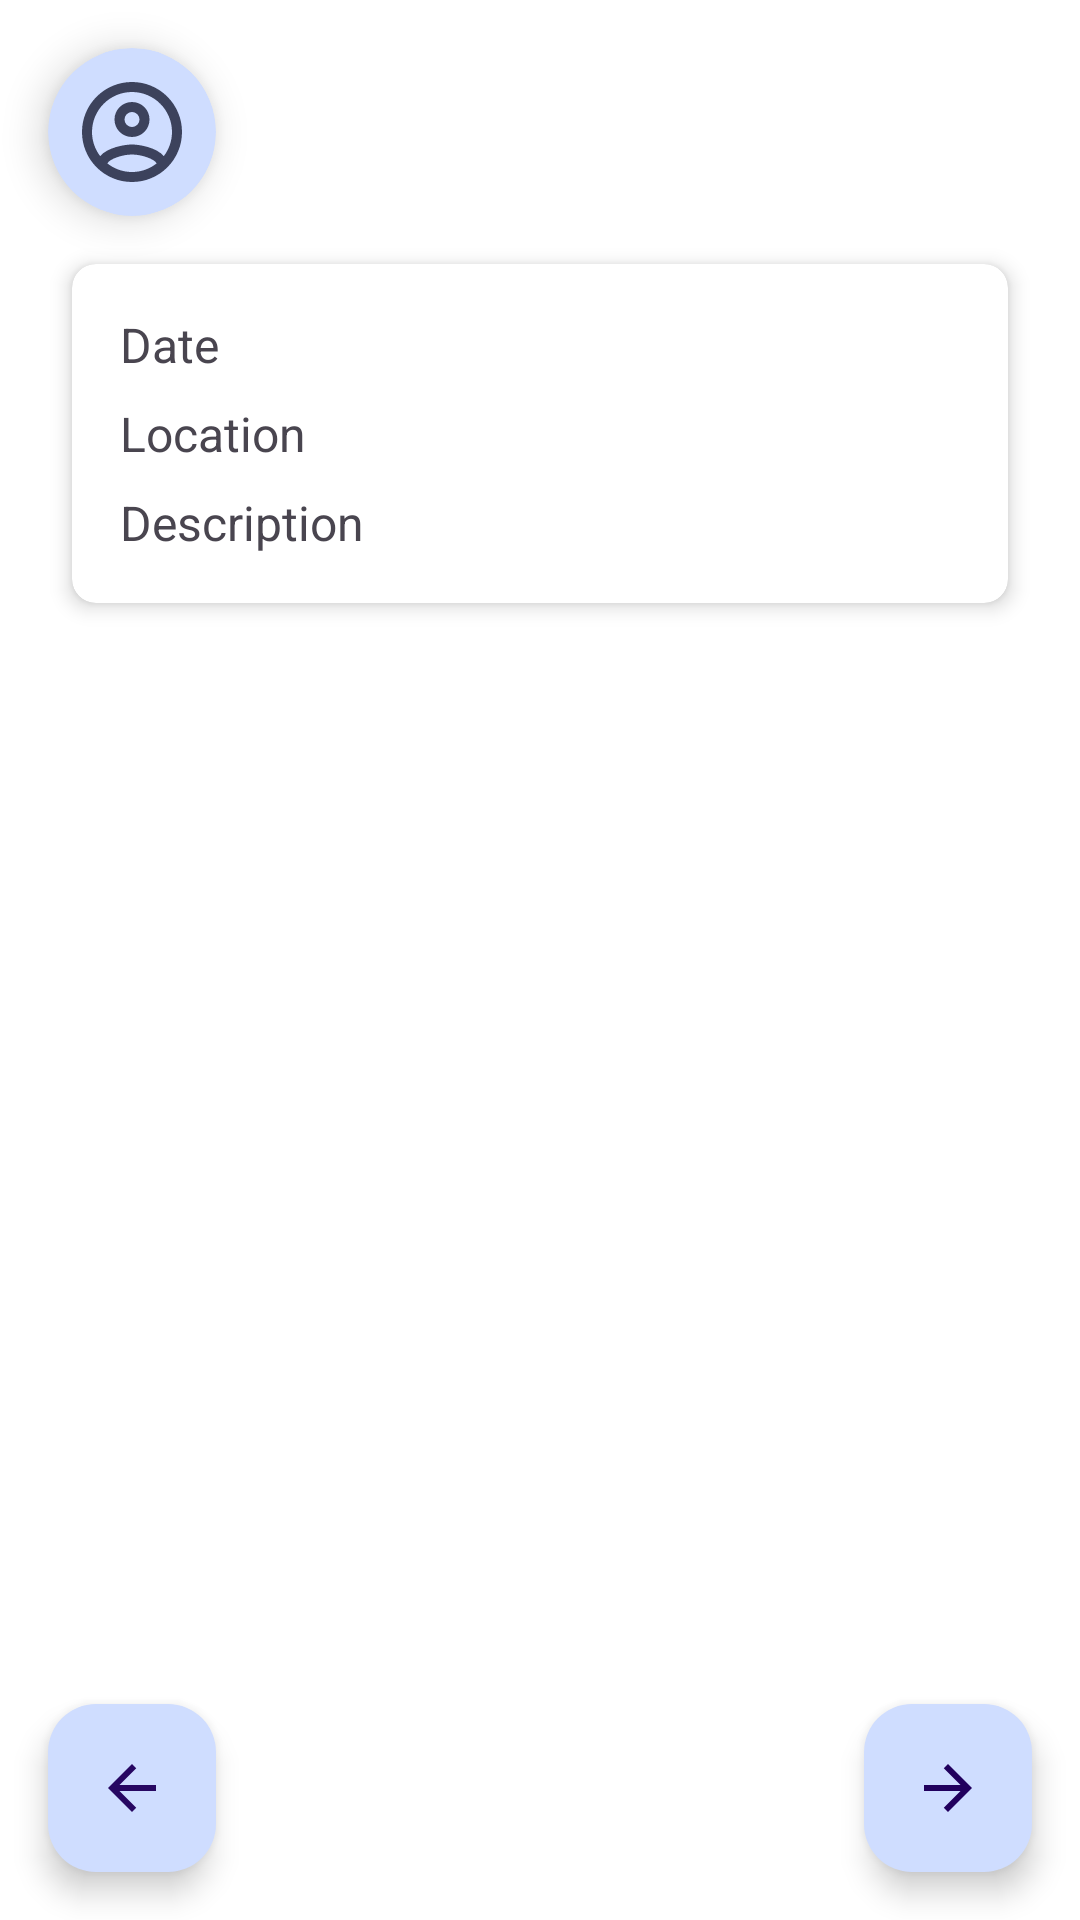

Here is an Android app screen rendered from its layout file. Give the layout XML and the strings, colors and styles it references.
<!-- AndroidManifest.xml: application theme Theme.VibeMatch -->
<!-- res/layout/activity_event.xml -->
<?xml version="1.0" encoding="utf-8"?>
<androidx.coordinatorlayout.widget.CoordinatorLayout
    xmlns:android="http://schemas.android.com/apk/res/android"
    xmlns:app="http://schemas.android.com/apk/res-auto"
    android:layout_width="match_parent"
    android:layout_height="match_parent"
    android:background="@color/screen_background">

    
    <androidx.cardview.widget.CardView
        android:id="@+id/profileCard"
        android:layout_width="56dp"
        android:layout_height="56dp"
        android:layout_margin="16dp"
        app:cardCornerRadius="28dp"
        app:cardElevation="8dp"
        app:cardBackgroundColor="@color/button_background">

        <ImageView
            android:id="@+id/ivProfile"
            android:layout_width="match_parent"
            android:layout_height="match_parent"
            android:src="@drawable/account_circle_outline"
            android:scaleType="centerCrop"
            android:contentDescription="Profile photo"
            android:padding="8dp"/>
    </androidx.cardview.widget.CardView>

    
    <TextView
        android:id="@+id/tvHeader"
        android:layout_width="match_parent"
        android:layout_height="wrap_content"
        android:text="Event"
        android:textSize="24sp"
        android:textStyle="bold"
        android:gravity="center"
        android:padding="16dp"
        android:layout_marginTop="80dp"
        app:layout_behavior="@string/appbar_scrolling_view_behavior"/>

    
    <androidx.cardview.widget.CardView
        android:layout_width="match_parent"
        android:layout_height="wrap_content"
        android:layout_marginHorizontal="24dp"
        android:layout_marginTop="16dp"
        app:cardElevation="4dp"
        app:cardCornerRadius="8dp"
        app:layout_behavior="@string/appbar_scrolling_view_behavior"
        app:layout_anchor="@id/tvHeader"
        app:layout_anchorGravity="bottom"
        >

        <LinearLayout
            android:layout_width="match_parent"
            android:layout_height="wrap_content"
            android:orientation="vertical"
            android:padding="16dp">

            <TextView
                android:id="@+id/tvEventDate"
                android:layout_width="match_parent"
                android:layout_height="wrap_content"
                android:text="Date"
                android:textSize="16sp"/>

            <TextView
                android:id="@+id/tvEventLocation"
                android:layout_width="match_parent"
                android:layout_height="wrap_content"
                android:text="Location"
                android:textSize="16sp"
                android:layout_marginTop="8dp"/>

            <TextView
                android:id="@+id/tvEventDescription"
                android:layout_width="match_parent"
                android:layout_height="wrap_content"
                android:text="Description"
                android:textSize="16sp"
                android:layout_marginTop="8dp"/>

        </LinearLayout>
    </androidx.cardview.widget.CardView>

    

    
    <androidx.recyclerview.widget.RecyclerView
        android:id="@+id/eventsRecyclerView"
        android:layout_width="match_parent"
        android:layout_height="match_parent"
        android:layout_marginTop="280dp"
        android:padding="16dp"
        app:layoutManager="androidx.recyclerview.widget.LinearLayoutManager" />

    <com.google.android.material.floatingactionbutton.FloatingActionButton
        android:id="@+id/btnBack"
        android:layout_width="wrap_content"
        android:layout_height="wrap_content"
        android:src="@drawable/ic_arrow_back"
        android:backgroundTint="@color/button_background"
        android:layout_marginStart="16dp"
        android:layout_marginBottom="16dp"
        app:layout_anchor="@id/eventsRecyclerView"
        app:layout_anchorGravity="bottom|start"/>

    <com.google.android.material.floatingactionbutton.FloatingActionButton
        android:id="@+id/btnForward"
        android:layout_width="wrap_content"
        android:layout_height="wrap_content"
        android:src="@drawable/ic_arrow_forward"
        android:backgroundTint="@color/button_background"
        android:layout_marginEnd="16dp"
        android:layout_marginBottom="16dp"
        app:layout_anchor="@id/eventsRecyclerView"
        app:layout_anchorGravity="bottom|end"/>

</androidx.coordinatorlayout.widget.CoordinatorLayout>
<!-- resources referenced by this layout -->
<resources>
  <color name="button_background">#CFDDFF</color>
  <color name="screen_background">#FFFFFF</color>
  <!-- drawable account_circle_outline (drawable) -->
  <vector xmlns:android="http://schemas.android.com/apk/res/android"
      android:width="24dp"
      android:height="24dp"
      android:viewportWidth="24"
      android:viewportHeight="24">
    <path
        android:fillColor="@color/text_color"
        android:pathData="M12,2A10,10 0,0 0,2 12A10,10 0,0 0,12 22A10,10 0,0 0,22 12A10,10 0,0 0,12 2M7.07,18.28C7.5,17.38 10.12,16.5 12,16.5C13.88,16.5 16.5,17.38 16.93,18.28C15.57,19.36 13.86,20 12,20C10.14,20 8.43,19.36 7.07,18.28M18.36,16.83C16.93,15.09 13.46,14.5 12,14.5C10.54,14.5 7.07,15.09 5.64,16.83C4.62,15.5 4,13.82 4,12C4,7.59 7.59,4 12,4C16.41,4 20,7.59 20,12C20,13.82 19.38,15.5 18.36,16.83M12,6C10.06,6 8.5,7.56 8.5,9.5C8.5,11.44 10.06,13 12,13C13.94,13 15.5,11.44 15.5,9.5C15.5,7.56 13.94,6 12,6M12,11A1.5,1.5 0,0 1,10.5 9.5A1.5,1.5 0,0 1,12 8A1.5,1.5 0,0 1,13.5 9.5A1.5,1.5 0,0 1,12 11Z"/>
  </vector>
  <!-- drawable ic_arrow_back (drawable) -->
  <vector xmlns:android="http://schemas.android.com/apk/res/android"
      android:width="24dp"
      android:height="24dp"
      android:viewportWidth="24"
      android:viewportHeight="24">
      <path
          android:fillColor="@color/text_color"
          android:pathData="M20 11H7.83l5.59-5.59L12 4l-8 8 8 8 1.41-1.41L7.83 13H20v-2z"/>
  </vector>
  <!-- drawable ic_arrow_forward (drawable) -->
  <vector xmlns:android="http://schemas.android.com/apk/res/android" android:autoMirrored="true" android:height="24dp" android:tint="#373D57" android:viewportHeight="24" android:viewportWidth="24" android:width="24dp">
        
      <path android:fillColor="@android:color/white" android:pathData="M12,4l-1.41,1.41L16.17,11H4v2h12.17l-5.58,5.59L12,20l8,-8z"/>
      
  </vector>
  <style name="Theme.VibeMatch" parent="Theme.Material3.Light.NoActionBar">
          <item name="colorPrimary">@color/text_color</item>
          <item name="colorOnPrimary">@color/white</item>
          <item name="android:windowBackground">@color/white</item> 
      </style>
  <color name="text_color">#F7373D57</color>
  <color name="white">#FFFFFFFF</color>
</resources>
